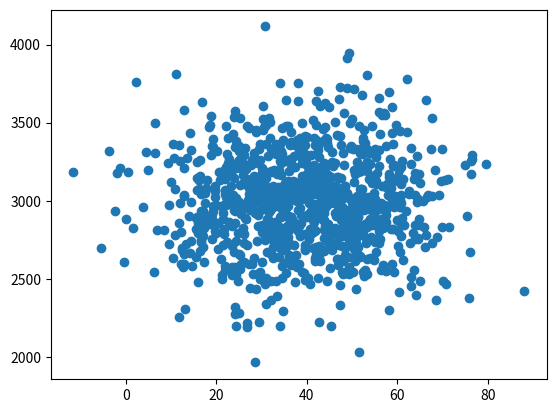

Recreate this plot in Python.
import numpy
import matplotlib.pyplot as plt

age = numpy.random.normal(40,15,1000);
wealth = numpy.random.normal(3000,300,1000);

plt.scatter(age,wealth)
plt.show()
